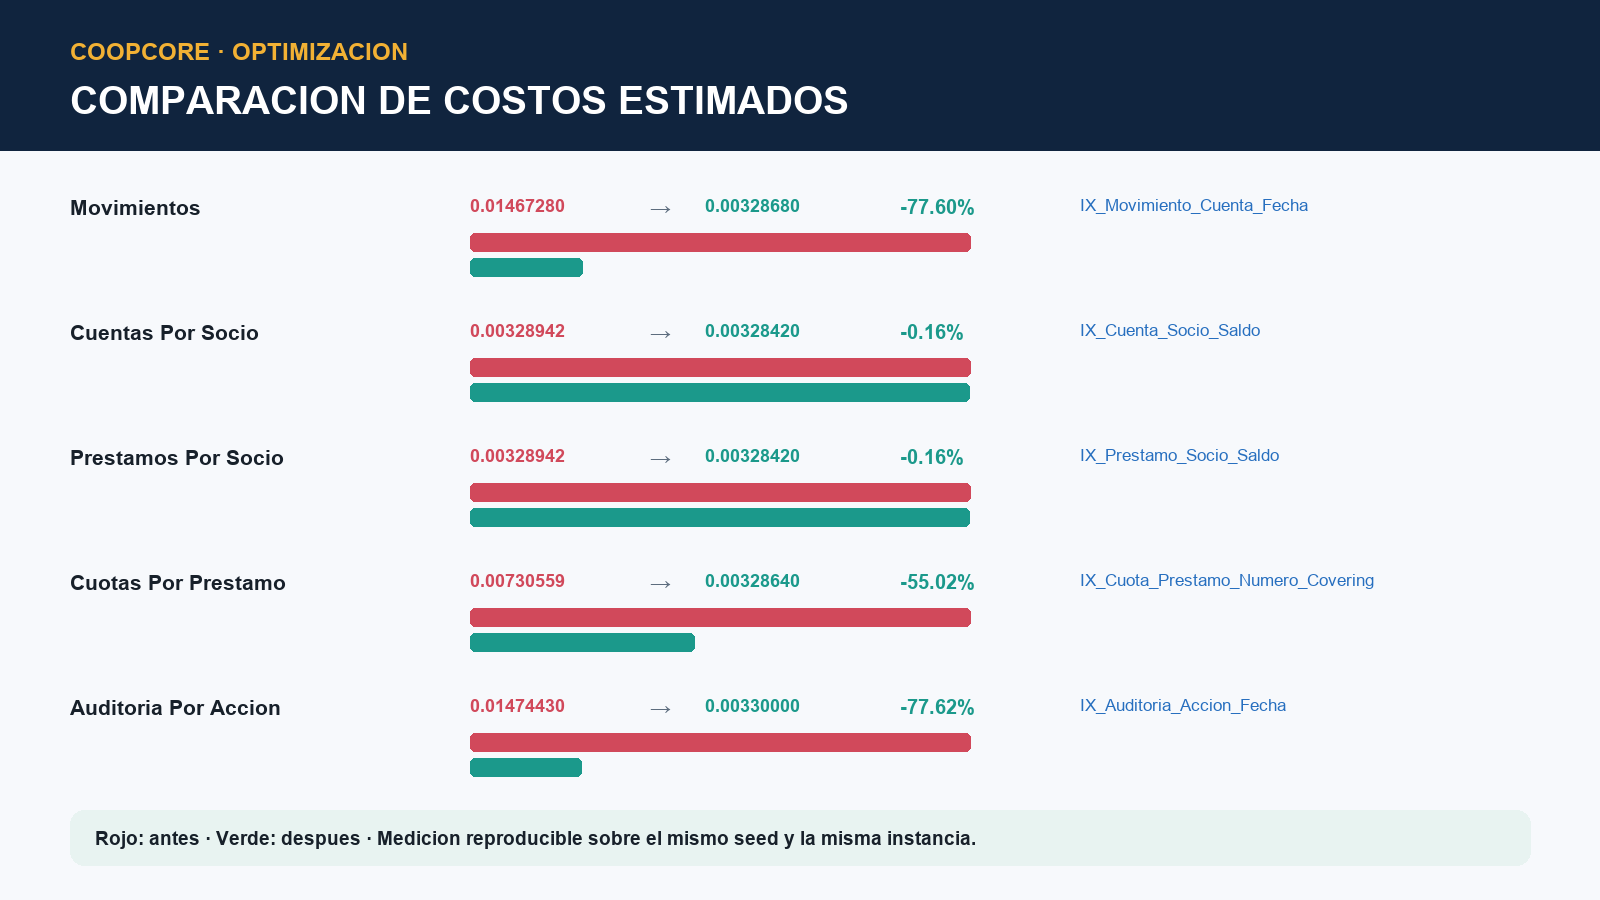

The table this chart was drawn from, first rows:
Caso, Indice, CostoAntes, CostoDespues, DeltaCosto, DeltaPorcentaje, OperadoresAntes, OperadoresDespues, IndicesAntes, IndicesDespues
movimientos, IX_Movimiento_Cuenta_Fecha, 0,0146728, 0,0032868, -0,0113860, -77,60, Sort, Clustered Index Scan, Top, Index Seek, PK_Movimiento, IX_Movimiento_Cuenta_Fecha
cuentas_por_socio, IX_Cuenta_Socio_Saldo, 0,00328942, 0,0032842, -0,00000522, -0,16, Compute Scalar, Stream Aggregate, Cluste…, Compute Scalar, Stream Aggregate, Index …, PK_Cuenta, IX_Cuenta_Socio_Saldo
prestamos_por_socio, IX_Prestamo_Socio_Saldo, 0,00328942, 0,0032842, -0,00000522, -0,16, Compute Scalar, Stream Aggregate, Cluste…, Compute Scalar, Stream Aggregate, Index …, PK_Prestamo, IX_Prestamo_Socio_Saldo
cuotas_por_prestamo, IX_Cuota_Prestamo_Numero_Covering, 0,00730559, 0,0032864, -0,00401919, -55,02, Nested Loops, Index Seek, Clustered Inde…, Index Seek, UQ_Cuota_Prestamo_Numero, PK_Cuota, IX_Cuota_Prestamo_Numero_Covering
auditoria_por_accion, IX_Auditoria_Accion_Fecha, 0,0147443, 0,0033, -0,0114443, -77,62, Sort, Clustered Index Scan, Top, Index Seek, PK_Auditoria, IX_Auditoria_Accion_Fecha
